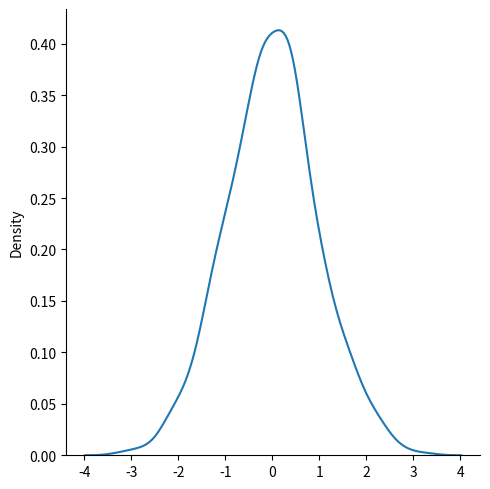

This chart was generated by the following Python code:
# NORMAL (GAUSSIAN) DISTRIBUTION

# Normal distribution
'''
The normal distribution is one of the most important distributions.

It is also called the Gaussian distribution after the German mathematician Carl Friedrich Gauss.

It fits the probability distribution of many events, eg. IQ Scores, Heartbeat etc.

Use the random.normal() method to get a Normal data distribution.

It has three parameters:

loc - (Mean) where the peak of the bell exists.
scale - (Standard deviation) how flat the graph distribution should be.
size - The shape ofthe returned array.
'''

# Generate a random normal distribution of size 2x3:
from numpy import random

x = random.normal(size=(2, 3))

print(x)

# Generate a random normal distribution of size 2x3 with mean at 1 and standard deviation of 2:

x = random.normal(loc=1, scale=2, size=(2, 3))

print(x)

# Visualization of normal distribution

import matplotlib.pyplot as plt
import seaborn as sns

sns.displot(random.normal(size=1000), kind="kde")

plt.show()

# Note: The curve of a normal distribution is also known as the bell curve because of the bell-shaped curve.
